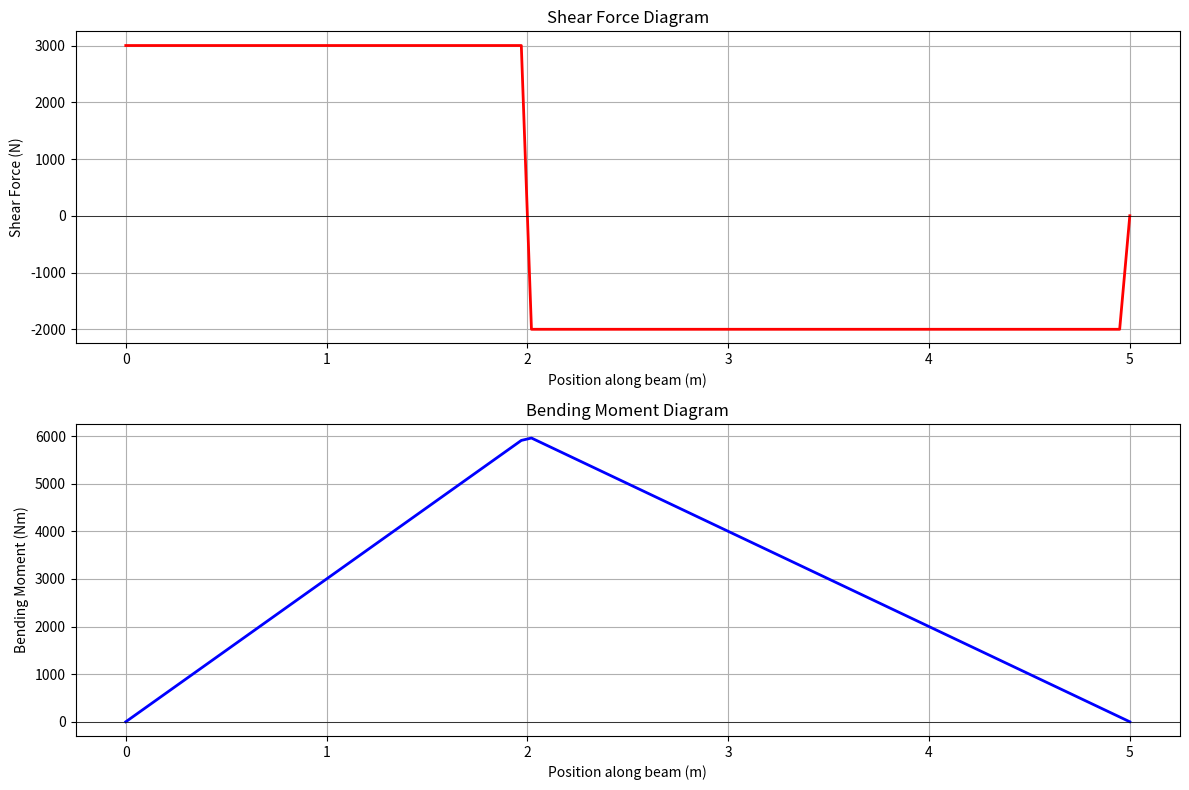
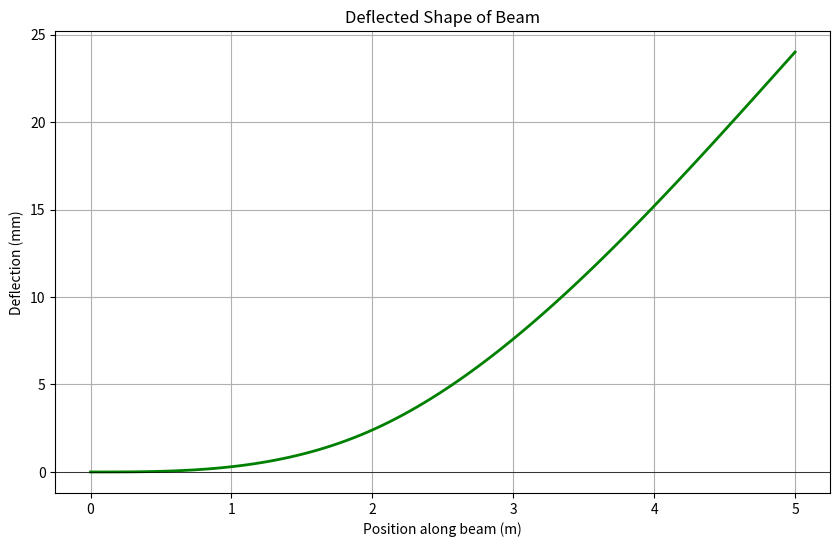
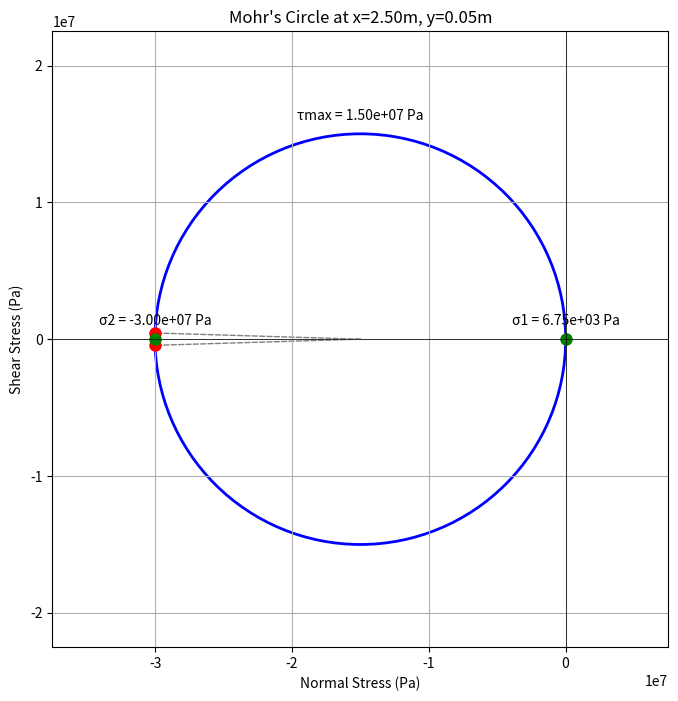

Here is the Python script that generated these plots, in order:
import numpy as np
import matplotlib.pyplot as plt
from matplotlib.patches import Circle, ConnectionPatch
from scipy.integrate import odeint

class EulerBernoulliBeam:
    def __init__(self, length, E, I, support_type='simply_supported'):
        """
        Initialize the beam with given properties.
        
        Parameters:
            length (float): Length of the beam (m)
            E (float): Young's modulus (Pa)
            I (float): Area moment of inertia (m^4)
            support_type (str): Type of support ('cantilever', 'simply_supported', 'fixed_fixed')
        """
        self.length = length
        self.E = E 
        self.I = I  
        self.support_type = support_type
        self.loads = [] 
        self.reactions = None
        
    def add_point_load(self, position, magnitude):
        """Add a point load to the beam."""
        self.loads.append(('point', position, magnitude))
        
    def add_distributed_load(self, start_pos, end_pos, magnitude):
        """Add a distributed load to the beam."""
        self.loads.append(('distributed', start_pos, end_pos, magnitude))
        
    def calculate_reactions(self):
        """Calculate support reactions based on loads and support type."""
        if self.support_type == 'cantilever':
            total_force = 0
            total_moment = 0
            
            for load in self.loads:
                if load[0] == 'point':
                    _, pos, mag = load
                    total_force += mag
                    total_moment += mag * pos
                elif load[0] == 'distributed':
                    _, start, end, mag = load
                    length = end - start
                    total_force += mag * length
                    total_moment += mag * length * (start + end)/2
            self.reactions = {'R1': -total_force, 'M1': -total_moment}
            
        elif self.support_type == 'simply_supported':
            total_force = 0
            sum_moments_R1 = 0 
            
            for load in self.loads:
                if load[0] == 'point':
                    _, pos, mag = load
                    total_force += mag
                    sum_moments_R1 += mag * pos
                elif load[0] == 'distributed':
                    _, start, end, mag = load
                    length = end - start
                    total_force += mag * length
                    sum_moments_R1 += mag * length * (start + end)/2
            
            R2 = -sum_moments_R1 / self.length
            R1 = -total_force - R2
            self.reactions = {'R1': R1, 'R2': R2}
            
        elif self.support_type == 'fixed_fixed':
            total_force = 0
            sum_moments = 0
            
            for load in self.loads:
                if load[0] == 'point':
                    _, pos, mag = load
                    total_force += mag
                    sum_moments += mag * pos
                elif load[0] == 'distributed':
                    _, start, end, mag = load
                    length = end - start
                    total_force += mag * length
                    sum_moments += mag * length * (start + end)/2
            
            R1 = -total_force / 2
            R2 = -total_force / 2
            M1 = total_force * self.length / 12 - sum_moments / 2
            M2 = -total_force * self.length / 12 - sum_moments / 2
            self.reactions = {'R1': R1, 'R2': R2, 'M1': M1, 'M2': M2}
            
    def shear_force(self, x):
        V = 0
        if self.support_type == 'cantilever':
            if x >= 0:
                V += self.reactions['R1']
        elif self.support_type == 'simply_supported':
            if x >= 0:
                V += self.reactions['R1']
            if x >= self.length:
                V += self.reactions['R2']
        elif self.support_type == 'fixed_fixed':
            if x >= 0:
                V += self.reactions['R1']
            if x >= self.length:
                V += self.reactions['R2']
        
        for load in self.loads:
            if load[0] == 'point':
                _, pos, mag = load
                if x >= pos:
                    V += mag
            elif load[0] == 'distributed':
                _, start, end, mag = load
                if x > start:
                    if x <= end:
                        V += mag * (x - start)
                    else:
                        V += mag * (end - start)
        
        return V
    
    def bending_moment(self, x):
        """Calculate bending moment at position x."""
        M = 0
        
        if self.support_type == 'cantilever':
            if x >= 0:
                M += self.reactions['M1']
                M += self.reactions['R1'] * x
        elif self.support_type == 'simply_supported':
            if x >= 0:
                M += self.reactions['R1'] * x
            if x >= self.length:
                M += self.reactions['R2'] * (x - self.length)
        elif self.support_type == 'fixed_fixed':
            if x >= 0:
                M += self.reactions['M1']
                M += self.reactions['R1'] * x
            if x >= self.length:
                M += self.reactions['M2']
                M += self.reactions['R2'] * (x - self.length)
        
        for load in self.loads:
            if load[0] == 'point':
                _, pos, mag = load
                if x >= pos:
                    M += mag * (x - pos)
            elif load[0] == 'distributed':
                _, start, end, mag = load
                if x > start:
                    if x <= end:
                        M += mag * (x - start)**2 / 2
                    else:
                        M += mag * (end - start) * (x - (start + end)/2)
        
        return M
    
    def deflection(self, x):
        """Calculate deflection at position x using numerical integration."""
        # Solve the differential equation EI*d4y/dx4 = w(x)
        n_points = 100
        x_vals = np.linspace(0, self.length, n_points)
        M_vals = np.array([self.bending_moment(x) for x in x_vals])
        theta = np.zeros_like(x_vals)
        y = np.zeros_like(x_vals)
        
        # Numerical integration (trapezoidal rule)
        for i in range(1, n_points):
            dx = x_vals[i] - x_vals[i-1]
            theta[i] = theta[i-1] + 0.5 * (M_vals[i-1] + M_vals[i]) / (self.E * self.I) * dx
            y[i] = y[i-1] + 0.5 * (theta[i-1] + theta[i]) * dx
        
        # Apply boundary conditions
        if self.support_type == 'simply_supported':
            # y(0) = 0 and y(L) = 0 already satisfied by initial conditions
            pass
        elif self.support_type == 'cantilever':
            # y(0) = 0 and theta(0) = 0 already satisfied
            pass
        elif self.support_type == 'fixed_fixed':
            # y(0) = 0 and y(L) = 0, theta(0) = 0 and theta(L) = 0
            # Our simple integration doesn't enforce all these, but we'll adjust
            y -= y[-1] * x_vals / self.length
        
        # Find deflection at requested x
        return np.interp(x, x_vals, y)
    
    def stress_at_point(self, x, y, z, beam_height):
        """
        Calculate normal and shear stress at a point in the beam.
        
        Parameters:
            x (float): Position along beam length
            y (float): Vertical position from neutral axis (positive up)
            z (float): Horizontal position from centroid
            beam_height (float): Total height of beam cross-section
            
        Returns:
            tuple: (sigma_x, tau_xy) normal and shear stress
        """
        M = self.bending_moment(x)
        V = self.shear_force(x)
        
        # Normal stress due to bending (sigma_x)
        sigma_x = -M * y / self.I
        
        # Shear stress (tau_xy) - simplified for rectangular cross-section
        Q = (beam_height**2 / 8 - y**2 / 2) * beam_height/2  # First moment of area
        tau_xy = V * Q / (self.I * beam_height)
        
        return sigma_x, tau_xy
    
    def plot_sfd_bmd(self, n_points=100):
        """Plot Shear Force Diagram and Bending Moment Diagram."""
        x_vals = np.linspace(0, self.length, n_points)
        V_vals = np.array([self.shear_force(x) for x in x_vals])
        M_vals = np.array([self.bending_moment(x) for x in x_vals])
        
        plt.figure(figsize=(12, 8))
        
        plt.subplot(2, 1, 1)
        plt.plot(x_vals, V_vals, 'r-', linewidth=2)
        plt.title('Shear Force Diagram')
        plt.xlabel('Position along beam (m)')
        plt.ylabel('Shear Force (N)')
        plt.grid(True)
        plt.axhline(0, color='k', linestyle='-', linewidth=0.5)
        
        plt.subplot(2, 1, 2)
        plt.plot(x_vals, M_vals, 'b-', linewidth=2)
        plt.title('Bending Moment Diagram')
        plt.xlabel('Position along beam (m)')
        plt.ylabel('Bending Moment (Nm)')
        plt.grid(True)
        plt.axhline(0, color='k', linestyle='-', linewidth=0.5)
        
        plt.tight_layout()
        plt.show()
    
    def plot_deflection(self, n_points=100):
        """Plot the deflected shape of the beam."""
        x_vals = np.linspace(0, self.length, n_points)
        y_vals = np.array([self.deflection(x) for x in x_vals])
        
        plt.figure(figsize=(10, 6))
        plt.plot(x_vals, y_vals * 1000, 'g-', linewidth=2)  # Convert to mm for visibility
        plt.title('Deflected Shape of Beam')
        plt.xlabel('Position along beam (m)')
        plt.ylabel('Deflection (mm)')
        plt.grid(True)
        plt.axhline(0, color='k', linestyle='-', linewidth=0.5)
        plt.show()
    
    def plot_mohr_circle(self, x, y, z, beam_height):
        """Plot Mohr's Circle for stress at a given point."""
        sigma_x, tau_xy = self.stress_at_point(x, y, z, beam_height)
        sigma_y = 0  # Assuming no stress in y-direction
        
        # Calculate principal stresses and max shear
        sigma_avg = (sigma_x + sigma_y) / 2
        R = np.sqrt(((sigma_x - sigma_y) / 2)**2 + tau_xy**2)
        sigma_1 = sigma_avg + R
        sigma_2 = sigma_avg - R
        tau_max = R
        
        # Create figure
        fig, ax = plt.subplots(figsize=(8, 8))
        
        # Plot Mohr's circle
        circle = Circle((sigma_avg, 0), R, fill=False, edgecolor='blue', linewidth=2)
        ax.add_patch(circle)
        
        # Plot original stress point
        ax.plot(sigma_x, tau_xy, 'ro', markersize=8)
        ax.plot(sigma_x, -tau_xy, 'ro', markersize=8)
        
        # Plot principal stresses
        ax.plot([sigma_1, sigma_2], [0, 0], 'go', markersize=8)
        
        # Plot lines connecting points
        line1 = ConnectionPatch((sigma_avg, 0), (sigma_x, tau_xy), 'data', 'data', linestyle='--', color='gray')
        line2 = ConnectionPatch((sigma_avg, 0), (sigma_x, -tau_xy), 'data', 'data', linestyle='--', color='gray')
        ax.add_patch(line1)
        ax.add_patch(line2)
        
        # Set plot limits and labels
        ax.set_xlim(sigma_avg - 1.5*R, sigma_avg + 1.5*R)
        ax.set_ylim(-1.5*R, 1.5*R)
        ax.axhline(0, color='k', linestyle='-', linewidth=0.5)
        ax.axvline(0, color='k', linestyle='-', linewidth=0.5)
        ax.set_aspect('equal')
        ax.grid(True)
        
        ax.set_title(f"Mohr's Circle at x={x:.2f}m, y={y:.2f}m")
        ax.set_xlabel('Normal Stress (Pa)')
        ax.set_ylabel('Shear Stress (Pa)')
        
        # Add annotations
        ax.annotate(f'σ1 = {sigma_1:.2e} Pa', (sigma_1, 0), textcoords="offset points", xytext=(0,10), ha='center')
        ax.annotate(f'σ2 = {sigma_2:.2e} Pa', (sigma_2, 0), textcoords="offset points", xytext=(0,10), ha='center')
        ax.annotate(f'τmax = {tau_max:.2e} Pa', (sigma_avg, R), textcoords="offset points", xytext=(0,10), ha='center')
        
        plt.show()
        
        return sigma_1, sigma_2, tau_max

# Example usage
if __name__ == "__main__":
    # Beam properties
    length = 5.0  # m
    E = 200e9  # Pa (steel)
    I = 8.33e-6  # m^4 (rectangular 0.1m x 0.2m)
    beam_height = 0.2  # m
    
    # Create beam
    beam = EulerBernoulliBeam(length, E, I, support_type='simply_supported')
    
    # Add loads
    beam.add_point_load(2.0, -5000)  # 5000 N downward at 2m
    # beam.add_distributed_load(1.0, 4.0, -2000)  # 2000 N/m downward from 1m to 4m
    
    # Calculate reactions
    beam.calculate_reactions()
    print("Reactions:", beam.reactions)
    
    # Plot diagrams
    beam.plot_sfd_bmd()
    beam.plot_deflection()
    
    # Analyze stress at a point and plot Mohr's circle
    x_analysis = 2.5  # m along beam
    y_analysis = 0.05  # m from neutral axis (top of beam)
    z_analysis = 0.0  # m (center of width)
    
    sigma_1, sigma_2, tau_max = beam.plot_mohr_circle(x_analysis, y_analysis, z_analysis, beam_height)
    print(f"Principal stresses at x={x_analysis}m: σ1={sigma_1:.2e} Pa, σ2={sigma_2:.2e} Pa")
    print(f"Maximum shear stress: {tau_max:.2e} Pa")
